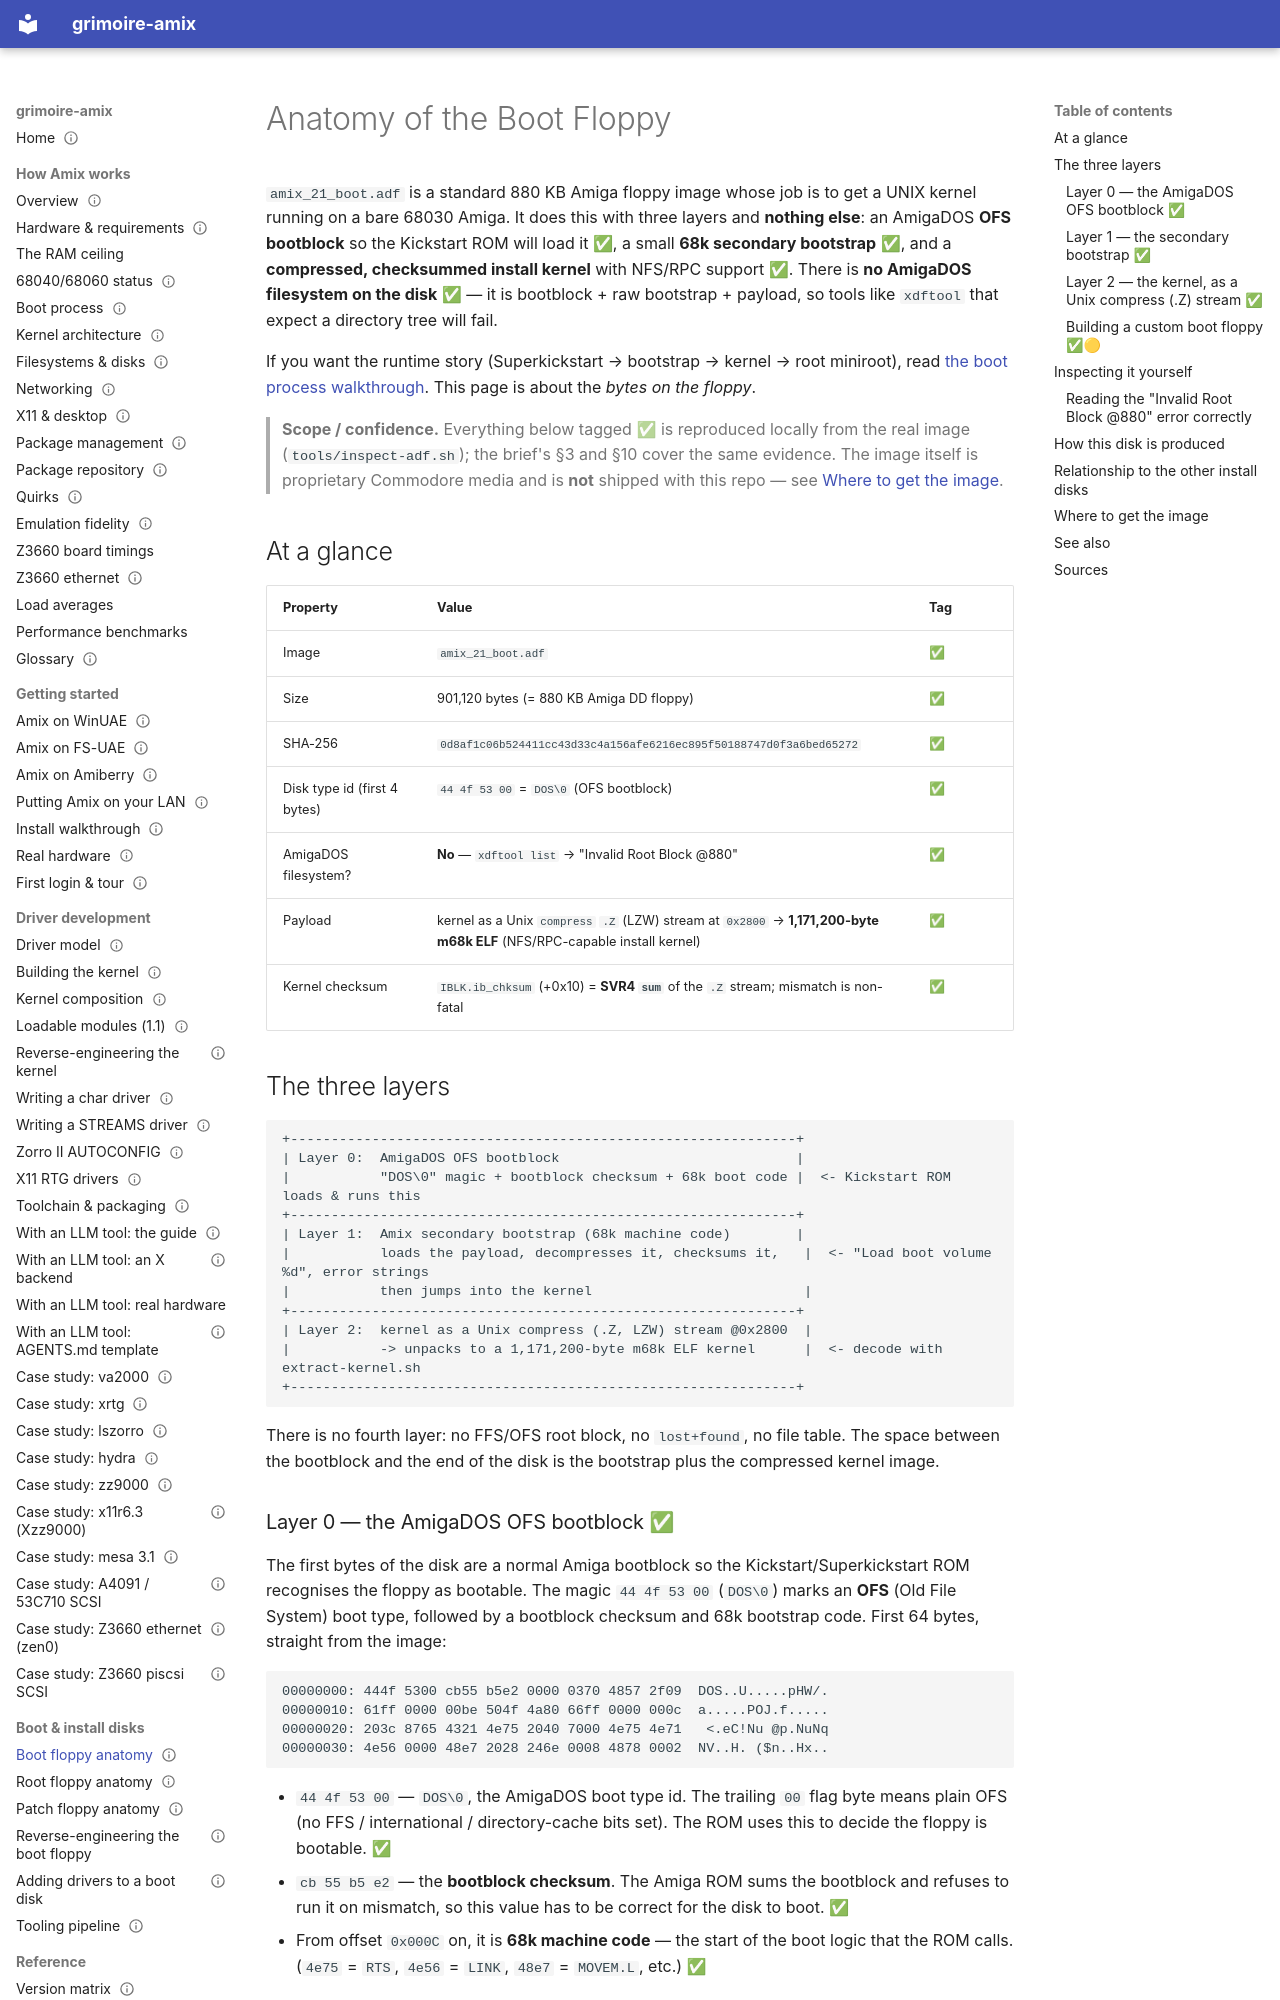

repository: amigaux/grimoire · page: boot-disks/anatomy-boot-adf/index.html · generator: mkdocs

---
title: Anatomy of the Boot Floppy
summary: What is inside amix boot.adf — an AmigaDOS OFS bootblock, a 68k secondary bootstrap, and the kernel stored as a Unix compress (.Z, LZW) stream that unpacks to an m68k ELF (no AmigaDOS filesystem).
status: reviewed
---

# Anatomy of the Boot Floppy

`amix_21_boot.adf` is a standard 880 KB Amiga floppy image whose job is to get a UNIX kernel running on a bare 68030 Amiga. It does this with three layers and **nothing else**: an AmigaDOS **OFS bootblock** so the Kickstart ROM will load it ✅, a small **68k secondary bootstrap** ✅, and a **compressed, checksummed install kernel** with NFS/RPC support ✅. There is **no AmigaDOS filesystem on the disk** ✅ — it is bootblock + raw bootstrap + payload, so tools like `xdftool` that expect a directory tree will fail.

If you want the runtime story (Superkickstart → bootstrap → kernel → root miniroot), read [the boot process walkthrough](../how-it-works/boot-process.md). This page is about the *bytes on the floppy*.

> **Scope / confidence.** Everything below tagged ✅ is reproduced locally from the real image (`tools/inspect-adf.sh`); the brief's §3 and §10 cover the same evidence. The image itself is proprietary Commodore media and is **not** shipped with this repo — see [Where to get the image](#where-to-get-the-image).

## At a glance

| Property | Value | Tag |
|---|---|---|
| Image | `amix_21_boot.adf` | ✅ |
| Size | 901,120 bytes (= 880 KB Amiga DD floppy) | ✅ |
| SHA-256 | `0d8af1c06b524411cc43d33c4a156afe6216ec895f50188747d0f3a6bed65272` | ✅ |
| Disk type id (first 4 bytes) | `44 4f 53 00` = `DOS\0` (OFS bootblock) | ✅ |
| AmigaDOS filesystem? | **No** — `xdftool list` → "Invalid Root Block @880" | ✅ |
| Payload | kernel as a Unix `compress` `.Z` (LZW) stream at `0x2800` → **1,171,200-byte m68k ELF** (NFS/RPC-capable install kernel) | ✅ |
| Kernel checksum | `IBLK.ib_chksum` (+0x10) = **SVR4 `sum`** of the `.Z` stream; mismatch is non-fatal | ✅ |

## The three layers

```text
+--------------------------------------------------------------+
| Layer 0:  AmigaDOS OFS bootblock                             |
|           "DOS\0" magic + bootblock checksum + 68k boot code |  <- Kickstart ROM loads & runs this
+--------------------------------------------------------------+
| Layer 1:  Amix secondary bootstrap (68k machine code)        |
|           loads the payload, decompresses it, checksums it,   |  <- "Load boot volume %d", error strings
|           then jumps into the kernel                          |
+--------------------------------------------------------------+
| Layer 2:  kernel as a Unix compress (.Z, LZW) stream @0x2800  |
|           -> unpacks to a 1,171,200-byte m68k ELF kernel      |  <- decode with extract-kernel.sh
+--------------------------------------------------------------+
```

There is no fourth layer: no FFS/OFS root block, no `lost+found`, no file table. The space between the bootblock and the end of the disk is the bootstrap plus the compressed kernel image.
